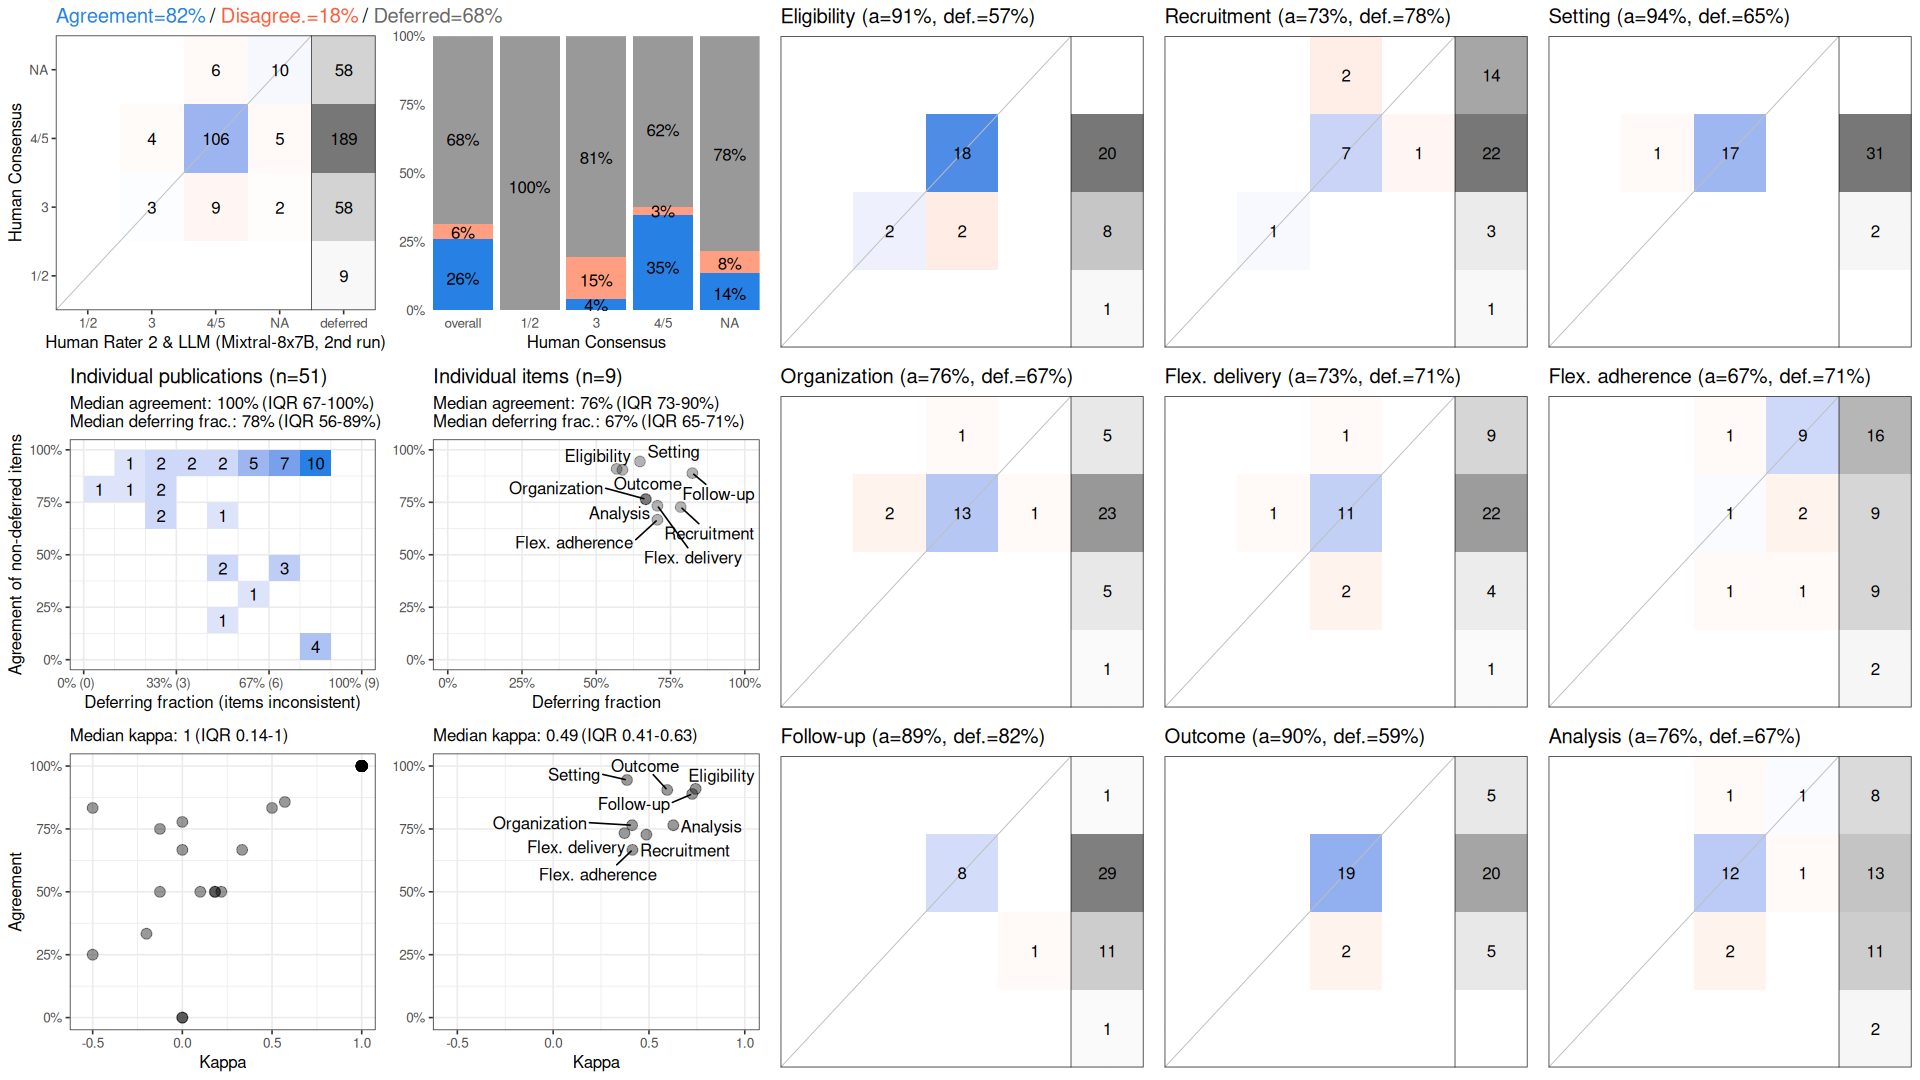

Values plotted in this chart, from the file beside it:
, cohen_kappa_w, cohen_kappa_w_ci_low, cohen_kappa_w_ci_high, agreement, agreement_ci_low, agreement_ci_high, deferring_fraction, deferring_fraction_ci_low, deferring_fraction_ci_high
combined, 0.6184, 0.4749, 0.7677, 0.8207, 0.7516, 0.8889, 0.6841, 0.6166, 0.7516
Eligibility, 0.7437, NA, NA, 0.9091, NA, NA, 0.5686, NA, NA
Recruitment, 0.4866, NA, NA, 0.7273, NA, NA, 0.7843, NA, NA
Setting, 0.3855, NA, NA, 0.9444, NA, NA, 0.6471, NA, NA
Organization, 0.4121, NA, NA, 0.7647, NA, NA, 0.6667, NA, NA
Flex. delivery, 0.3723, NA, NA, 0.7333, NA, NA, 0.7059, NA, NA
Flex. adherence, 0.4138, NA, NA, 0.6667, NA, NA, 0.7059, NA, NA
Follow-up, 0.7258, NA, NA, 0.8889, NA, NA, 0.8235, NA, NA
Outcome, 0.5952, NA, NA, 0.9048, NA, NA, 0.5882, NA, NA
Analysis, 0.6271, NA, NA, 0.7647, NA, NA, 0.6667, NA, NA
